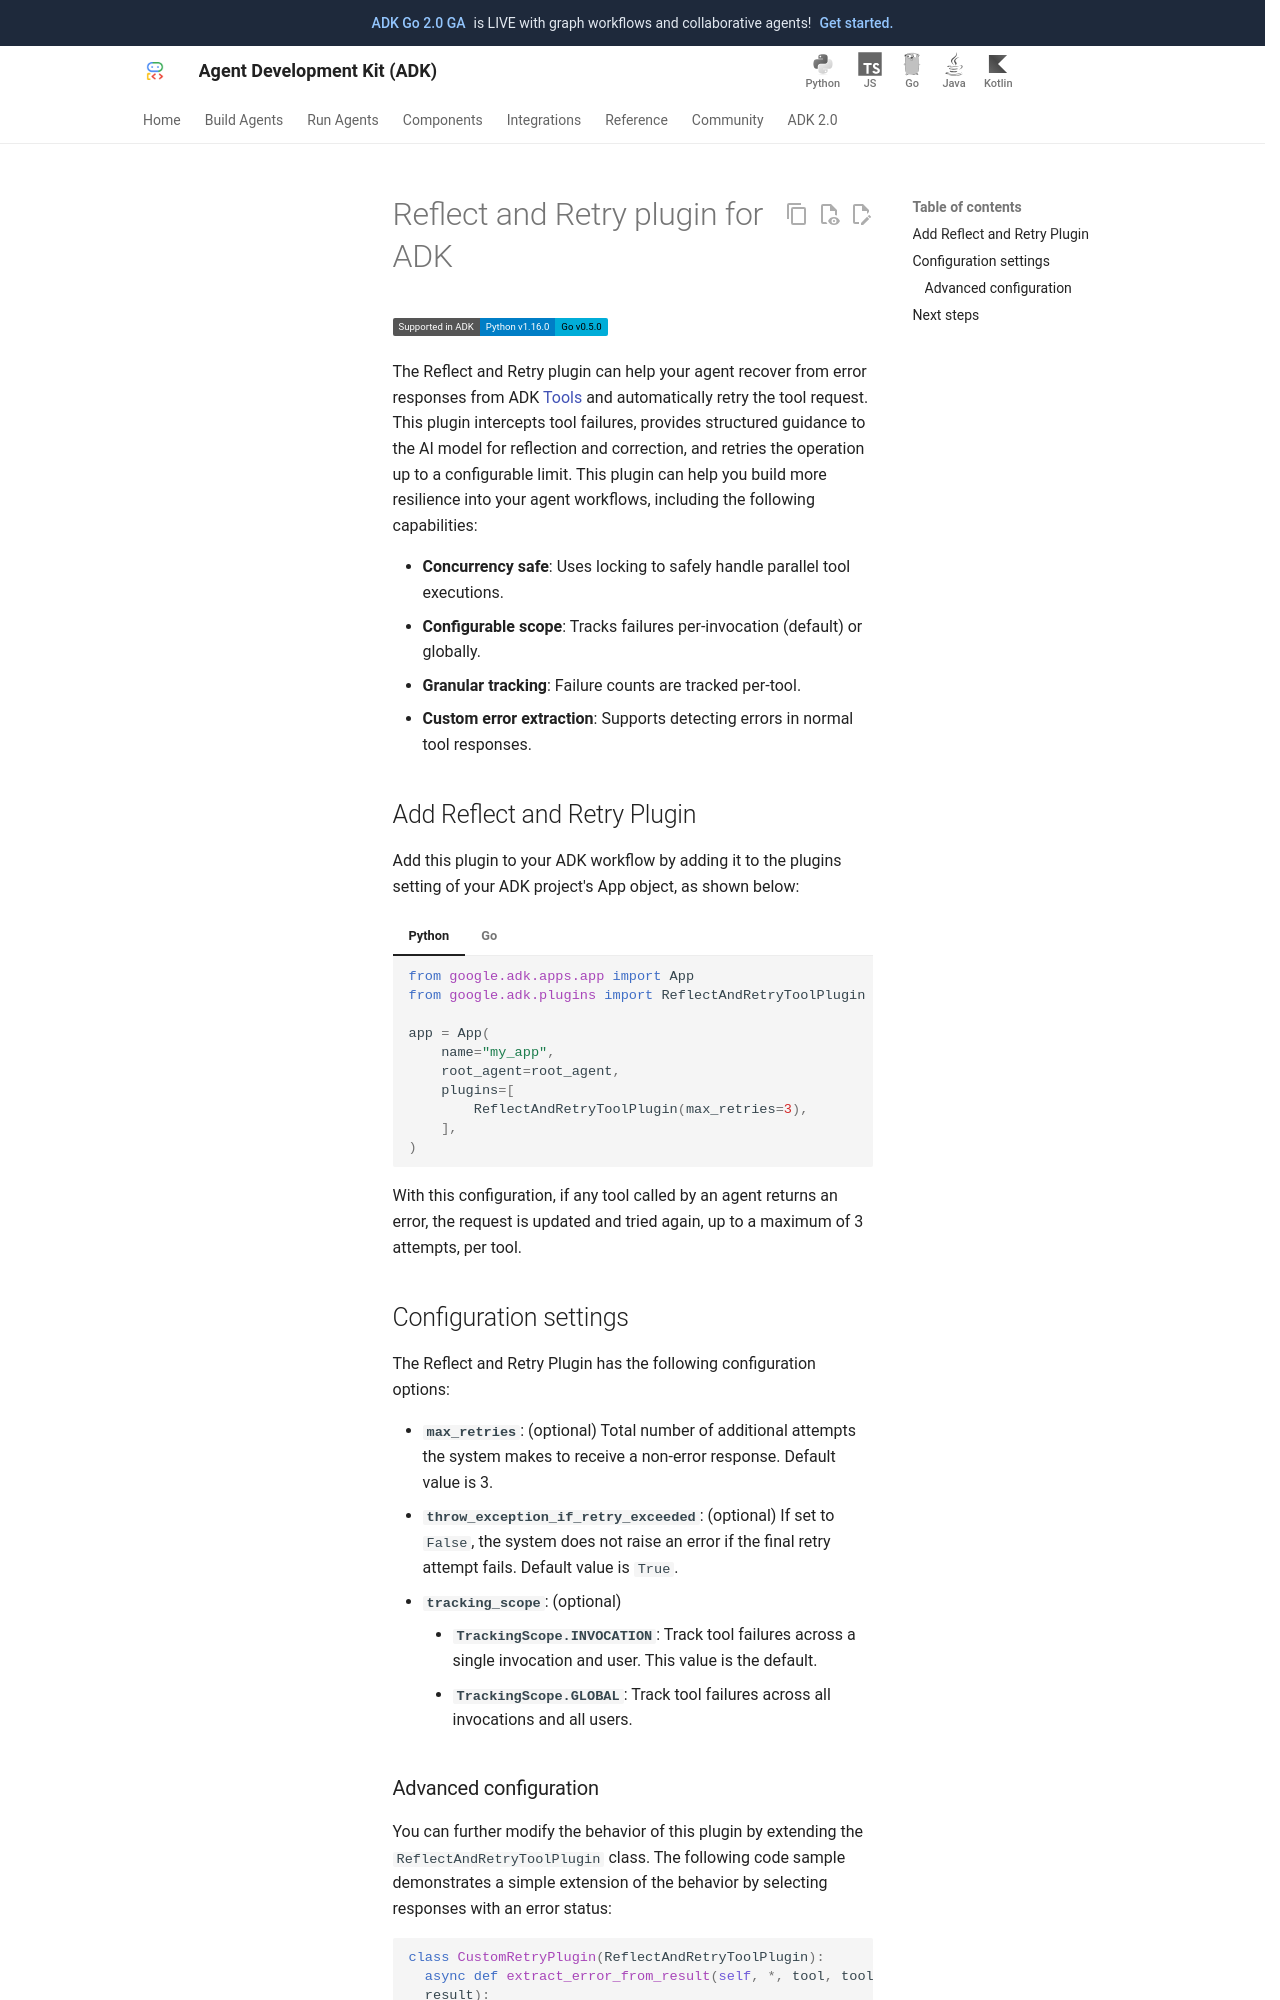

repository: MarinaM79/adk-docs · page: integrations/reflect-and-retry/index.html · generator: mkdocs

---
catalog_title: Reflect and Retry Plugin
catalog_description: Automatically retry tool calls that fail
catalog_icon: /integrations/assets/adk.png
catalog_tags: ["google", "resilience"]
---

# Reflect and Retry plugin for ADK

<div class="language-support-tag">
    <span class="lst-supported">Supported in ADK</span><span class="lst-python">Python v1.16.0</span><span class="lst-go">Go v0.5.0</span>
</div>

The Reflect and Retry plugin can help your agent recover from error
responses from ADK [Tools](/tools-custom/) and automatically retry the
tool request. This plugin intercepts tool failures, provides structured guidance
to the AI model for reflection and correction, and retries the operation up to a
configurable limit. This plugin can help you build more resilience into your
agent workflows, including the following capabilities:

*   **Concurrency safe**: Uses locking to safely handle parallel tool executions.
*   **Configurable scope**: Tracks failures per-invocation (default) or globally.
*   **Granular tracking**: Failure counts are tracked per-tool.
*   **Custom error extraction**: Supports detecting errors in normal tool responses.

## Add Reflect and Retry Plugin

Add this plugin to your ADK workflow by adding it to the plugins setting of your
ADK project's App object, as shown below:


=== "Python"

    ```python
    from google.adk.apps.app import App
    from google.adk.plugins import ReflectAndRetryToolPlugin

    app = App(
        name="my_app",
        root_agent=root_agent,
        plugins=[
            ReflectAndRetryToolPlugin(max_retries=3),
        ],
    )
    ```

=== "Go"

    ```go
    import (
    	"google.golang.org/adk/v2/plugin/retryandreflect"
    	"google.golang.org/adk/v2/runner"
    )

    // ... create rootAgent and sessionService ...

    r, err := runner.New(runner.Config{
    	AppName:        "my_app",
    	Agent:          rootAgent,
    	SessionService: sessionService,
    	PluginConfig: runner.PluginConfig{
    		Plugins: []*plugin.Plugin{
    			retryandreflect.MustNew(retryandreflect.WithMaxRetries(3)),
    		},
    	},
    })
    ```


With this configuration, if any tool called by an agent *fails* with an error,
the request is updated and tried again, up to 3 retries per tool, for a maximum
of 4 attempts. A tool that instead reports the problem in an otherwise
successful result is not retried by default; see [Advanced
configuration](#advanced-configuration) for how to opt into that.

## Configuration settings

The Reflect and Retry Plugin has the following configuration options:

*   **`max_retries`**: (optional) Total number of additional attempts the system
    makes to receive a non-error response. Default value is 3.
*   **`throw_exception_if_retry_exceeded`**: (optional) If set to `False`, the
    system does not raise an error if the final retry attempt fails. Default
    value is `True`. The Go equivalent, `WithErrorIfRetryExceeded`, defaults to
    `false`, so once retries are exhausted Go returns a message telling the
    model to stop using the tool, where Python raises the original error.
*   **`tracking_scope`**: (optional) A `TrackingScope` value, imported from
    `google.adk.plugins.reflect_retry_tool_plugin`:
    *   **`TrackingScope.INVOCATION`**: Track tool failures across a single
        invocation and user. This value is the default.
    *   **`TrackingScope.GLOBAL`**: Track tool failures across all invocations
        and all users.
